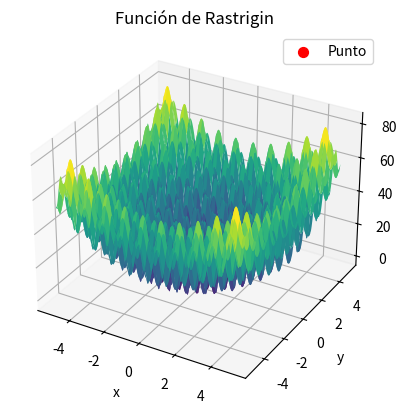

The script that saved this image:
import numpy as np
import matplotlib.pyplot as plt
from mpl_toolkits.mplot3d import Axes3D

def rastrigin(X):
    A = 10
    return A * len(X) + sum([(x**2 - A * np.cos(2 * np.pi * x)) for x in X])

x = np.linspace(-5.12, 5.12, 400)
y = np.linspace(-5.12, 5.12, 400)
X, Y = np.meshgrid(x, y)

Z = np.zeros_like(X)
for i in range(X.shape[0]):
    for j in range(X.shape[1]):
        Z[i, j] = rastrigin([X[i, j], Y[i, j]])

fig = plt.figure()
ax = fig.add_subplot(111, projection='3d')
ax.plot_surface(X, Y, Z, cmap='viridis')

punto_inicial = [1, 2]  
punto_z = rastrigin(punto_inicial)
ax.scatter(punto_inicial[0], punto_inicial[1], punto_z, color='red', s=50, label='Punto')

ax.set_title('Función de Rastrigin')
ax.set_xlabel('x')
ax.set_ylabel('y')
ax.set_zlabel('f(x, y)')
ax.legend()

plt.show()

# def rastrigin(X):
#     A = 10
#     return A * len(X) + sum([(x**2 - A * np.cos(2 * np.pi * x)) for x in X])

# x = np.linspace(-5.12, 5.12, 400)
# y = np.linspace(-5.12, 5.12, 400)
# X, Y = np.meshgrid(x, y)

# Z = np.zeros_like(X)
# for i in range(X.shape[0]):
#     for j in range(X.shape[1]):
#         Z[i, j] = rastrigin([X[i, j], Y[i, j]])

# fig = plt.figure()
# ax = fig.add_subplot(111, projection='3d')
# ax.plot_surface(X, Y, Z, cmap='viridis')

# ax.set_title('Función de Rastrigin')
# ax.set_xlabel('x')
# ax.set_ylabel('y')
# ax.set_zlabel('f(x, y)')

# plt.show()

# def rastrigin(x):
#     A = 10
#     return A * len(x) + sum([(xi**2 - A * np.cos(2 * np.pi * xi)) for xi in x])

# def plot_rastrigin_function():
#     fig=plt.figure()
#     ax=fig.add_subplot(111, projection='3d')
#     x=np.linspace(-5.12, 5.12, 100)
#     y = np.linspace(-5.12, 5.12, 100)
#     x, y = np.meshgrid(x, y)
#     z=rastrigin([x,y])
#     ax.plot_surface(x,y,z,cmap='viridis')
#     punto_inicial=[-2,-2,-2]
#     ax.scatter(punto_inicial[0], punto_inicial[1], rastrigin(punto_inicial), color='red', label='Punto inicial')
#     ax.set_xlabel('X')
#     ax.set_ylabel('Y')
#     ax.set_zlabel('Rastrigin Function')
#     plt.legend()
#     plt.show()
# plot_rastrigin_function()

